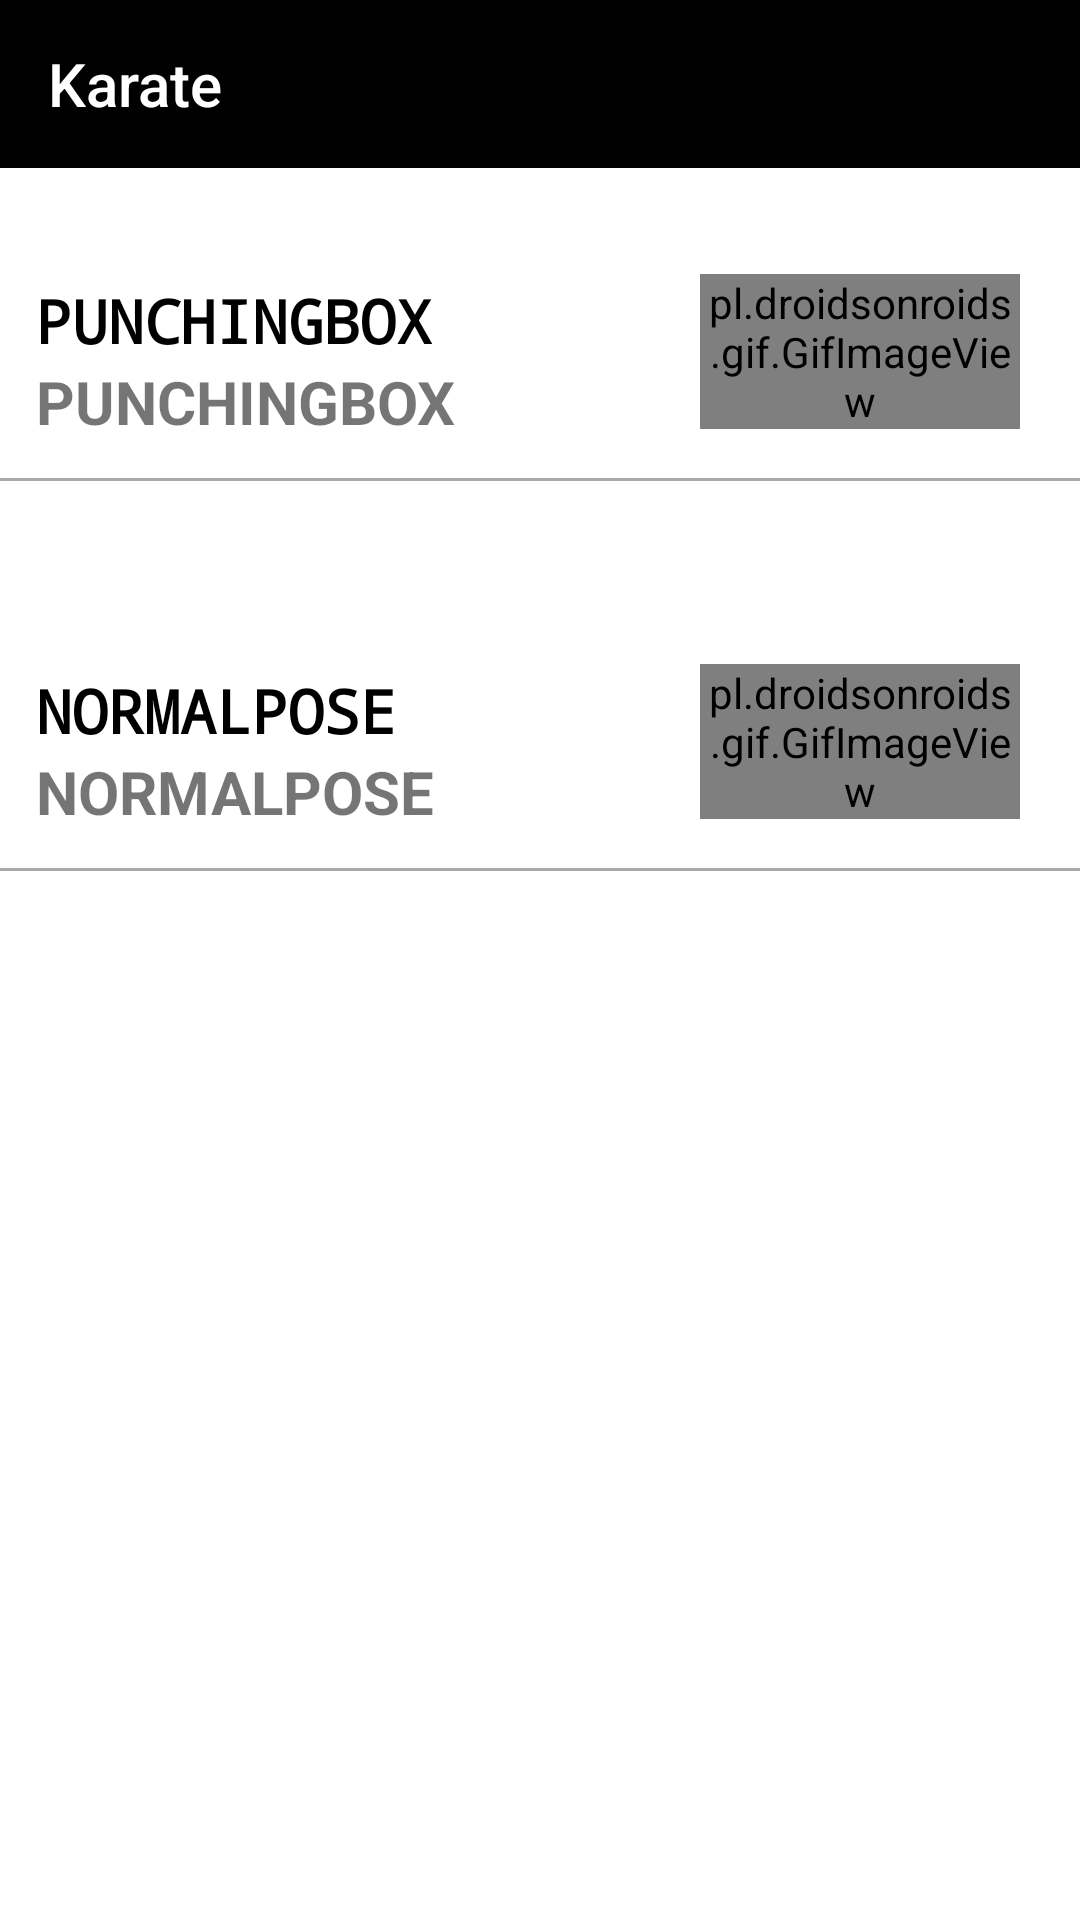

Android layout source for this screen:
<!-- AndroidManifest.xml: application theme Theme.ArogyaDhansampda -->
<!-- res/layout/activity_boxing.xml -->
<?xml version="1.0" encoding="utf-8"?>
<LinearLayout xmlns:android="http://schemas.android.com/apk/res/android"
    xmlns:app="http://schemas.android.com/apk/res-auto"
    xmlns:tools="http://schemas.android.com/tools"
    android:layout_width="fill_parent"
    android:layout_height="fill_parent"
    android:orientation="vertical"
    android:background="#FFF"
    tools:context="com.example.arogyadhansampda.MainActivity">

    <androidx.appcompat.widget.Toolbar
        android:id="@+id/toolBar"
        android:layout_width="match_parent"
        android:layout_height="?attr/actionBarSize"
        android:background="@color/black"
        android:textAlignment="textEnd"
        android:theme="@style/Theme.AppCompat.DayNight.DarkActionBar"
        app:title="Karate"
        app:titleTextColor="#FFF"
        />
    <LinearLayout
        android:layout_width="fill_parent"
        android:layout_height="fill_parent"
        android:layout_weight="1.0"
        android:orientation="vertical"
        >
        <ScrollView
            android:layout_width="fill_parent"
            android:layout_height="fill_parent"
            android:layout_weight="1.0"
            android:scrollbars="none"
            >
            <LinearLayout
                android:layout_width="fill_parent"
                android:layout_height="fill_parent"
                android:orientation="vertical"

                >

                <LinearLayout
                    android:layout_width="fill_parent"
                    android:layout_height="130dp"
                    android:layout_gravity="center"
                    android:gravity="center"
                    android:orientation="vertical"

                    >
                    <LinearLayout
                        android:onClick="Imagebuttonclicked"
                        android:id="@+id/punchingbox"
                        android:layout_width="fill_parent"
                        android:layout_height="wrap_content"
                        android:layout_margin="10dp"
                        android:orientation="horizontal"
                        >

                        <LinearLayout
                            android:layout_width="fill_parent"
                            android:layout_height="wrap_content"
                            android:layout_margin="2dp"
                            android:layout_weight="1.0"
                            android:orientation="vertical">

                            <TextView
                                android:layout_width="wrap_content"
                                android:layout_height="wrap_content"
                                android:fontFamily="monospace"
                                android:text="punchingbox"
                                android:textAllCaps="true"
                                android:textColor="#FF000000"
                                android:textSize="20dp"
                                android:textStyle="bold" />

                            <TextView
                                android:layout_width="wrap_content"
                                android:layout_height="wrap_content"
                                android:text="punchingbox"
                                android:textAllCaps="true"
                                android:textSize="20dp"
                                android:textStyle="bold"
                                />


                        </LinearLayout>
                        <LinearLayout
                            android:layout_width="fill_parent"
                            android:layout_height="wrap_content"
                            android:layout_weight="2.0"
                            >
                            <pl.droidsonroids.gif.GifImageView
                                android:layout_width="fill_parent"
                                android:layout_height="wrap_content"
                                android:src="@drawable/punchingbox"
                                />


                        </LinearLayout>
                        <LinearLayout
                            android:layout_width="wrap_content"
                            android:layout_height="wrap_content"
                            android:gravity="center"
                            android:layout_gravity="center"
                            android:layout_weight="0.0"
                            >
                            <ImageView
                                android:layout_width="fill_parent"
                                android:layout_height="wrap_content"
                                android:layout_margin="5dp"
                                android:src="@drawable/ic_baseline_keyboard_arrow_right_24"
                                />
                        </LinearLayout>

                    </LinearLayout>
                    <TableRow
                        android:layout_width="fill_parent"
                        android:layout_height="1.0dp"
                        android:background="#FFAAA9A9"
                        />




                </LinearLayout>
                <LinearLayout
                    android:layout_width="fill_parent"
                    android:layout_height="130dp"
                    android:layout_gravity="center"
                    android:gravity="center"
                    android:orientation="vertical"

                    >
                    <LinearLayout
                        android:onClick="Imagebuttonclicked"
                        android:id="@+id/normalpose"
                        android:layout_width="fill_parent"
                        android:layout_height="wrap_content"
                        android:layout_margin="10dp"
                        android:orientation="horizontal"
                        >

                        <LinearLayout
                            android:layout_width="fill_parent"
                            android:layout_height="wrap_content"
                            android:layout_margin="2dp"
                            android:layout_weight="1.0"
                            android:orientation="vertical">

                            <TextView
                                android:layout_width="wrap_content"
                                android:layout_height="wrap_content"
                                android:fontFamily="monospace"
                                android:text="normalpose"
                                android:textAllCaps="true"
                                android:textColor="#FF000000"
                                android:textSize="20dp"
                                android:textStyle="bold" />

                            <TextView
                                android:layout_width="wrap_content"
                                android:layout_height="wrap_content"
                                android:text="normalpose"
                                android:textAllCaps="true"
                                android:textSize="20dp"
                                android:textStyle="bold"
                                />

                        </LinearLayout>
                        <LinearLayout
                            android:layout_width="fill_parent"
                            android:layout_height="wrap_content"
                            android:layout_weight="2.0"
                            >

                            <pl.droidsonroids.gif.GifImageView
                                android:layout_width="fill_parent"
                                android:layout_height="wrap_content"
                                android:src="@drawable/normalpose"
                                />


                        </LinearLayout>
                        <LinearLayout
                            android:layout_width="wrap_content"
                            android:layout_height="wrap_content"
                            android:gravity="center"
                            android:layout_gravity="center"
                            android:layout_weight="0.0"
                            >
                            <ImageView
                                android:layout_width="fill_parent"
                                android:layout_height="wrap_content"
                                android:layout_margin="5dp"
                                android:src="@drawable/ic_baseline_keyboard_arrow_right_24"
                                />
                        </LinearLayout>

                    </LinearLayout>
                    <TableRow
                        android:layout_width="fill_parent"
                        android:layout_height="1.0dp"
                        android:background="#FFAAA9A9"
                        />




                </LinearLayout>
            </LinearLayout>
        </ScrollView>
    </LinearLayout>
</LinearLayout>
<!-- resources referenced by this layout -->
<resources>
  <color name="black">#FF000000</color>
  <!-- drawable normalpose: gif bitmap (drawable, 68246 bytes) -->
  <!-- drawable punchingbox: gif bitmap (drawable, 499688 bytes) -->
  <style name="Theme.ArogyaDhansampda" parent="Theme.AppCompat.DayNight.NoActionBar">
          
          <item name="colorPrimary">@color/purple_500</item>
          <item name="colorPrimaryVariant">@color/purple_700</item>
          <item name="colorOnPrimary">@color/white</item>
          
          <item name="colorSecondary">@color/teal_200</item>
          <item name="colorSecondaryVariant">@color/teal_700</item>
          <item name="colorOnSecondary">@color/black</item>
          
          <item name="android:statusBarColor" tools:targetApi="l">?attr/colorPrimaryVariant</item>
          
      </style>
  <color name="purple_500">#FF6200EE</color>
  <color name="purple_700">#FF3700B3</color>
  <color name="white">#FFFFFFFF</color>
  <color name="teal_200">#FF03DAC5</color>
  <color name="teal_700">#FF018786</color>
</resources>
